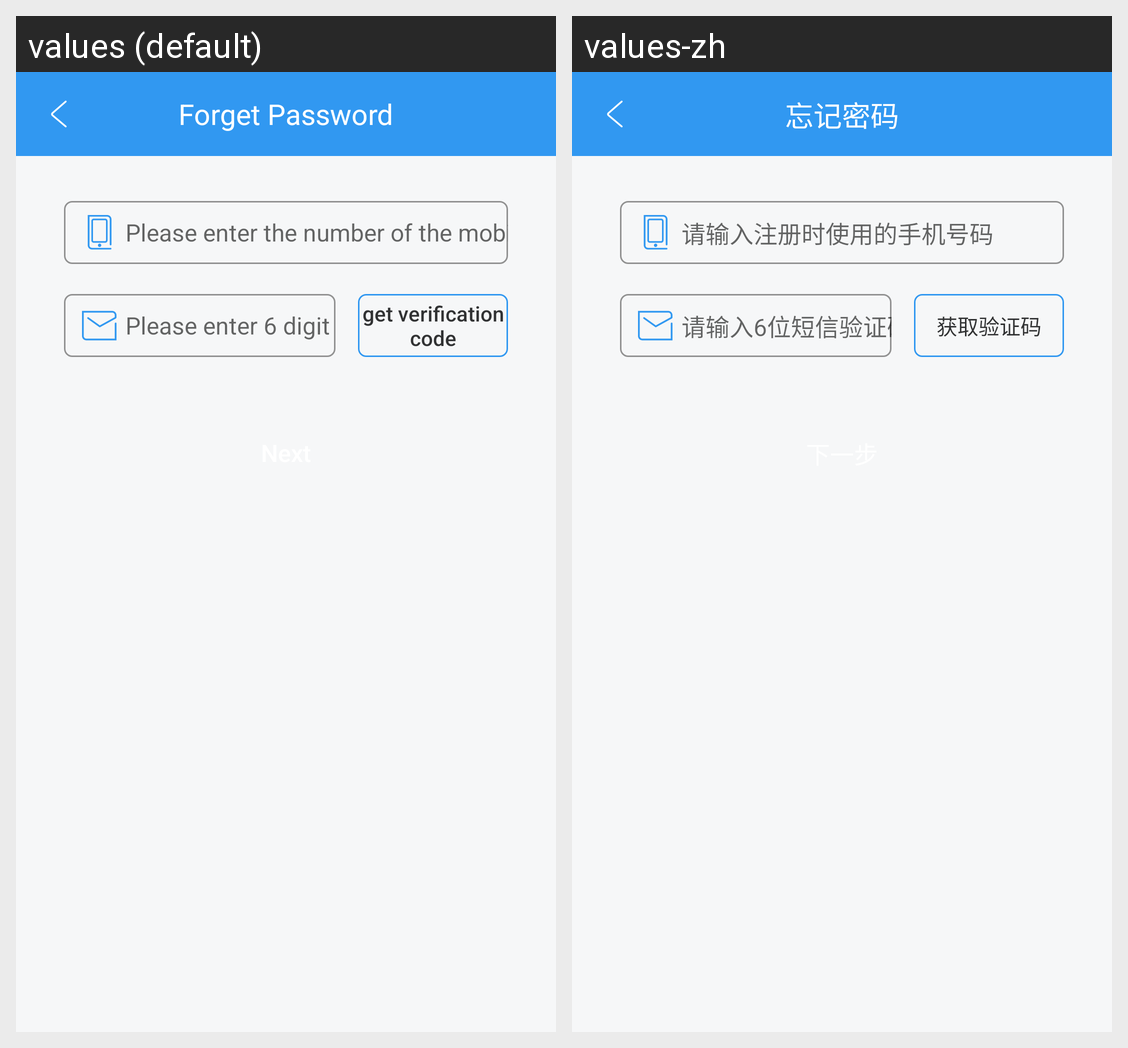

Strings drawn on this Android screen and how each of the app's shown locales translates them:
Android screen res/layout/activity_forget_pwd_check.xml rendered under 2 locales, left to right: values (default), values-zh. Device: Nexus 5 (rendered at 1080×1920; each locale shown at half size, 540×960, under a caption strip naming it); theme AppStyles.Font.
Strings drawn on this screen, with the default value and each locale's value (text and hints the layout hard-codes, and strings that could not be matched under every locale, appear in the picture but are not listed):

forget_text
  values: Forget Password
  values-zh: 忘记密码

forget_input_phone_number_hint
  values: Please enter the number of the mobile phone used for registration
  values-zh: 请输入注册时使用的手机号码

sign_get_phone_code_button_text
  values: get verification code
  values-zh: 获取验证码

sign_input_phone_code_hint
  values: Please enter 6 digit SMS verification codes
  values-zh: 请输入6位短信验证码
